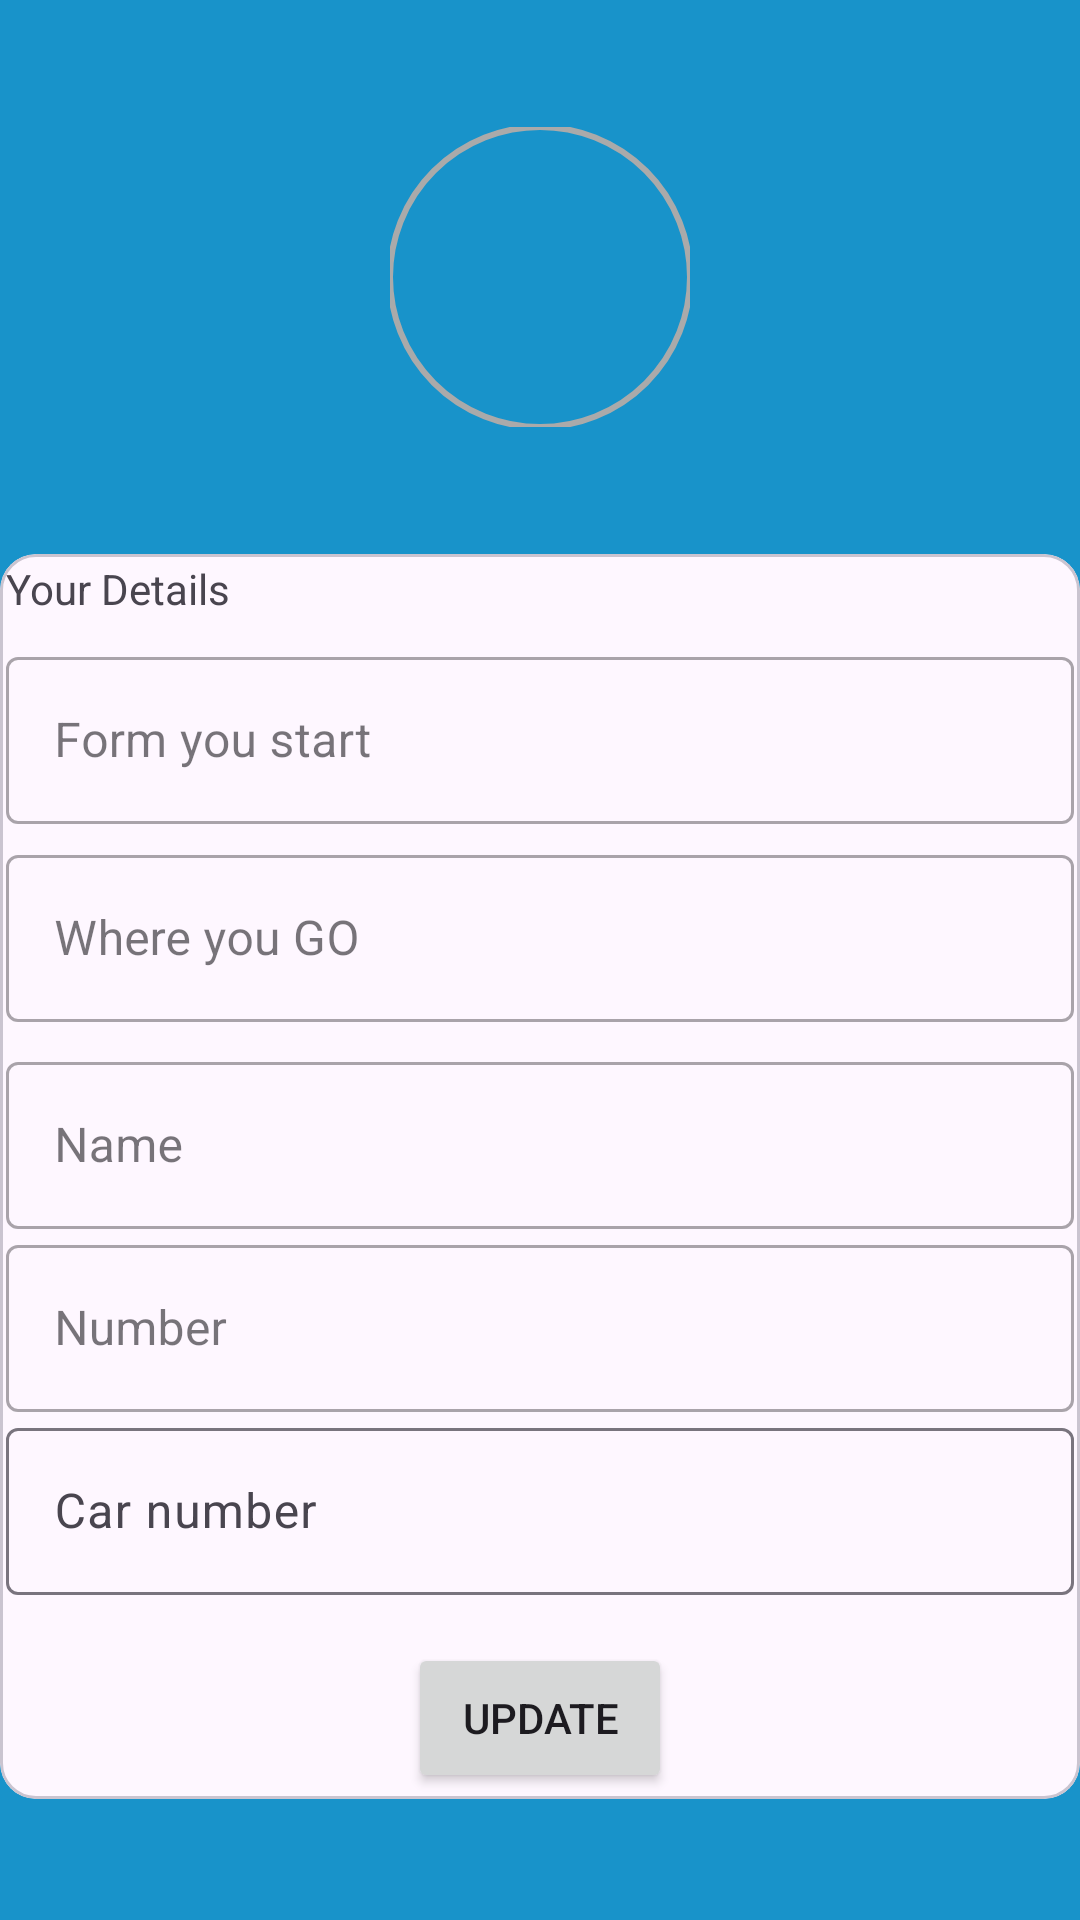

Write the Android layout XML for this screen, with the resource values it uses.
<!-- AndroidManifest.xml: application theme Theme.Sarathi -->
<!-- res/layout/fragment_profile.xml -->
<?xml version="1.0" encoding="utf-8"?>
<androidx.constraintlayout.widget.ConstraintLayout xmlns:android="http://schemas.android.com/apk/res/android"
    xmlns:tools="http://schemas.android.com/tools"
    android:layout_width="match_parent"
    android:layout_height="match_parent"
    xmlns:app="http://schemas.android.com/apk/res-auto"
    tools:context=".ui.ProfileFragment"
    android:background="@color/splashBg">

    <com.google.android.material.imageview.ShapeableImageView
        app:layout_constraintTop_toTopOf="parent"
        app:layout_constraintLeft_toLeftOf="parent"
        app:layout_constraintRight_toRightOf="parent"
        app:layout_constraintBottom_toTopOf="@+id/view"
        android:id="@+id/dpImg"
        android:layout_width="100dp"
        android:layout_height="100dp"
        android:padding="0dp"
        app:strokeWidth="2dp"
        app:strokeColor="@android:color/darker_gray"
        app:shapeAppearanceOverlay="@style/circleImageView"
        android:src="@drawable/man"
        android:layout_margin="2dp"/>
    <com.google.android.material.card.MaterialCardView
        android:id="@+id/view"
        android:layout_width="match_parent"
        app:layout_constraintStart_toStartOf="parent"
        app:layout_constraintTop_toBottomOf="@+id/dpImg"
        app:layout_constraintEnd_toEndOf="parent"
        app:layout_constraintBottom_toBottomOf="parent"
        android:layout_height="wrap_content"
        app:cardCornerRadius="12dp">
        <LinearLayout
            android:layout_width="match_parent"
            android:layout_height="wrap_content"
            android:padding="2dp"
            android:orientation="vertical">

            <TextView
                android:layout_width="match_parent"
                android:layout_height="wrap_content"
                android:text="@string/your_details"/>

            
            <com.google.android.material.textfield.TextInputLayout
                style="@style/Widget.MaterialComponents.TextInputLayout.OutlinedBox"
                android:layout_marginTop="8dp"
                android:layout_width="match_parent"
                android:layout_height="match_parent">


                <com.google.android.material.textfield.TextInputEditText
                    android:id="@+id/cityA"
                    android:layout_width="match_parent"
                    android:layout_height="wrap_content"
                    android:hint="@string/cityFrom"
                    android:inputType="textPostalAddress"
                    android:maxLength="15"
                    android:drawablePadding="12dp"
                    android:drawableStart="@drawable/baseline_add_location_alt_24"
                    android:imeOptions="actionNext"/>


            </com.google.android.material.textfield.TextInputLayout>


            <com.google.android.material.textfield.TextInputLayout
                style="@style/Widget.MaterialComponents.TextInputLayout.OutlinedBox"
                android:layout_marginTop="5dp"
                android:layout_width="match_parent"
                android:layout_height="match_parent">


                <com.google.android.material.textfield.TextInputEditText
                    android:id="@+id/cityB"
                    android:layout_width="match_parent"
                    android:layout_height="wrap_content"
                    android:hint="@string/cityTO"
                    android:inputType="textPostalAddress"
                    android:maxLength="15"
                    android:drawablePadding="12dp"
                    android:drawableStart="@drawable/baseline_add_location_alt_24"
                    android:imeOptions="actionDone"/>


            </com.google.android.material.textfield.TextInputLayout>


            <com.google.android.material.textfield.TextInputLayout
                style="@style/Widget.MaterialComponents.TextInputLayout.OutlinedBox"
                android:layout_width="match_parent"
                android:layout_marginTop="8dp"
                android:layout_height="match_parent">


                <com.google.android.material.textfield.TextInputEditText
                    android:enabled="false"
                    android:id="@+id/name"
                    android:layout_width="match_parent"
                    android:layout_height="wrap_content"
                    android:hint="@string/name"
                    android:maxLength="25"
                    />
            </com.google.android.material.textfield.TextInputLayout>

            <com.google.android.material.textfield.TextInputLayout
                style="@style/Widget.MaterialComponents.TextInputLayout.OutlinedBox"
                android:layout_width="match_parent"
                android:layout_height="match_parent">


                <com.google.android.material.textfield.TextInputEditText
                    android:id="@+id/UserNumber"
                    android:enabled="false"
                    android:layout_width="match_parent"
                    android:layout_height="wrap_content"
                    android:hint="@string/number"
                    android:maxLength="13"/>
            </com.google.android.material.textfield.TextInputLayout>



            <com.google.android.material.textfield.TextInputLayout
                android:layout_width="match_parent"
                android:layout_height="match_parent">
                <com.google.android.material.textfield.TextInputEditText
                    android:id="@+id/carNumber"
                    android:layout_width="match_parent"
                    android:layout_height="wrap_content"
                    android:enabled="false"
                    android:hint="@string/car_number"
                    android:maxLength="10"/>
            </com.google.android.material.textfield.TextInputLayout>







            <Button
                android:id="@+id/userData"
                android:layout_width="wrap_content"
                android:layout_height="50dp"
                android:layout_marginTop="16dp"
                android:layout_gravity="center"
                android:text="@string/update"/>

        </LinearLayout>

    </com.google.android.material.card.MaterialCardView>




</androidx.constraintlayout.widget.ConstraintLayout>
<!-- resources referenced by this layout -->
<resources>
  <color name="splashBg">#1893CA</color>
  <string name="car_number">Car number</string>
  <string name="cityFrom">Form you start</string>
  <string name="cityTO">Where you GO</string>
  <string name="name">Name</string>
  <string name="number">Number</string>
  <string name="update">Update</string>
  <string name="your_details">Your Details</string>
  <style name="circleImageView" parent="">
          <item name="cornerFamily">rounded</item>
          <item name="cornerSize">50%</item>
      </style>
  <style name="Theme.Sarathi" parent="Base.Theme.Sarathi" />
  <style name="Base.Theme.Sarathi" parent="Theme.Material3.DayNight.NoActionBar">
          
          
      </style>
</resources>
